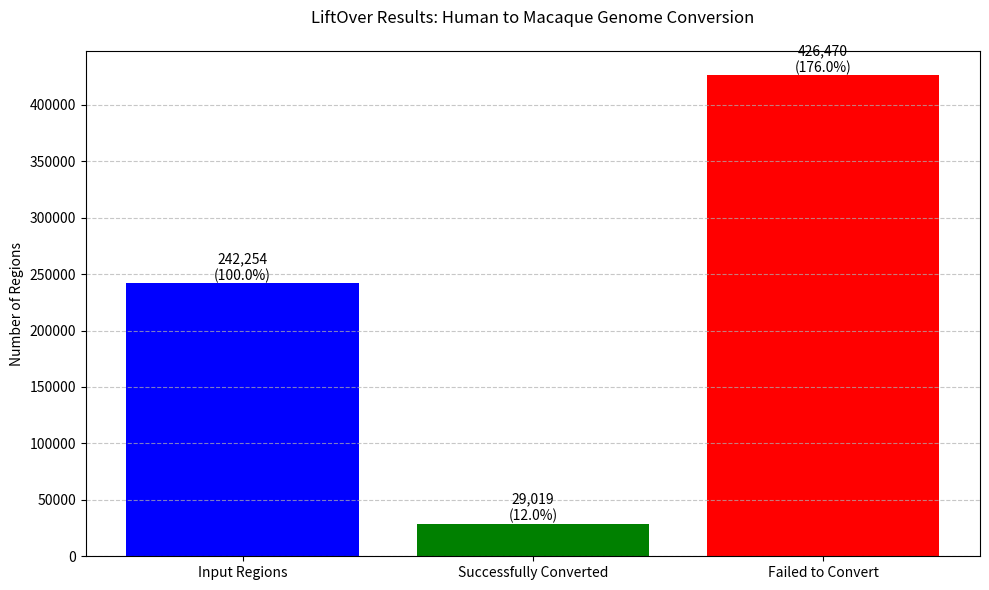

Reproduce this figure in Python.
import matplotlib.pyplot as plt
import numpy as np

# Data
categories = ['Input Regions', 'Successfully Converted', 'Failed to Convert']
values = [242254, 29019, 426470]

# Calculate percentages
percentages = [100, (29019/242254)*100, (426470/242254)*100]

# Create bar plot
plt.figure(figsize=(10, 6))
bars = plt.bar(categories, values, color=['blue', 'green', 'red'])

# Add value labels on top of each bar
for bar in bars:
    height = bar.get_height()
    plt.text(bar.get_x() + bar.get_width()/2., height,
             f'{int(height):,}\n({height/values[0]*100:.1f}%)',
             ha='center', va='bottom')

# Customize the plot
plt.title('LiftOver Results: Human to Macaque Genome Conversion', pad=20)
plt.ylabel('Number of Regions')
plt.grid(axis='y', linestyle='--', alpha=0.7)

# Adjust layout to prevent label cutoff
plt.tight_layout()
plt.show()